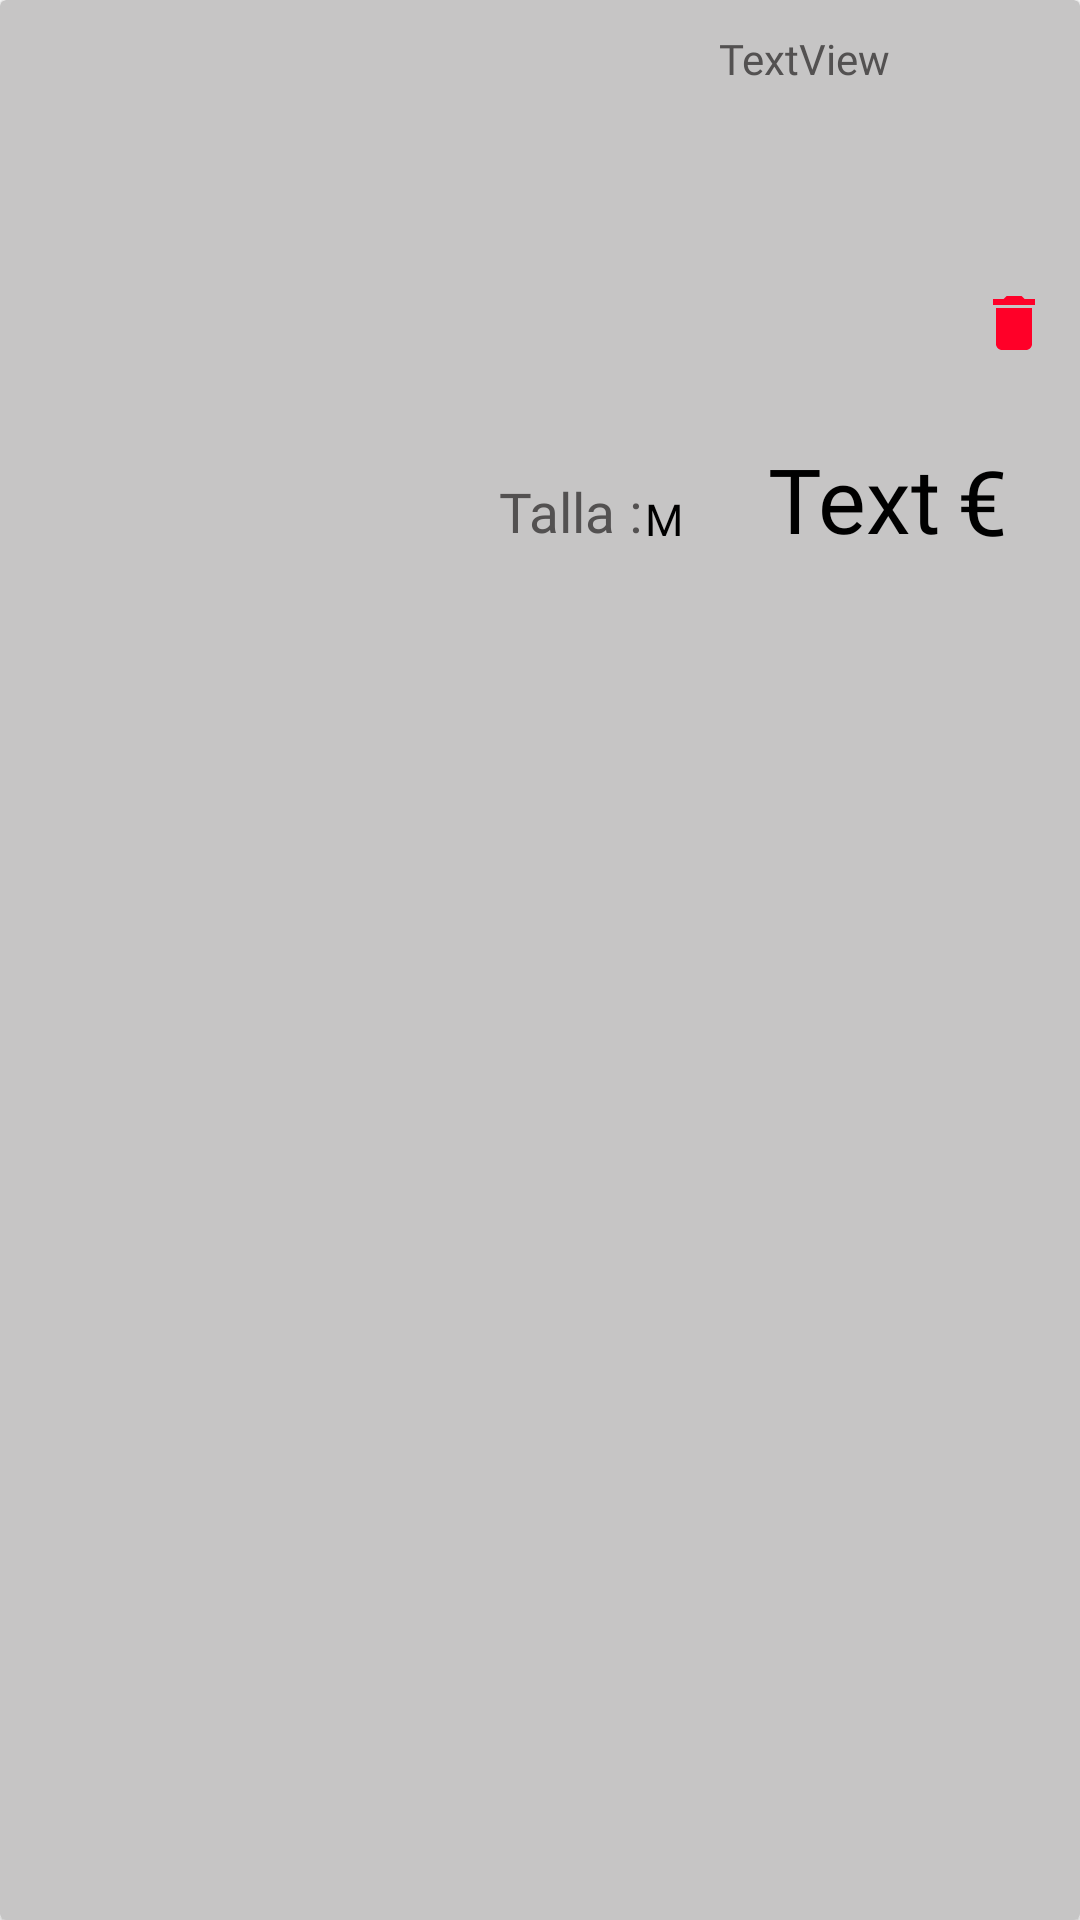

Write the Android layout XML for this screen, with the resource values it uses.
<!-- AndroidManifest.xml: application theme MyMaterialTheme -->
<!-- res/layout/rowcarrito.xml -->
<?xml version="1.0" encoding="utf-8"?>
<androidx.cardview.widget.CardView
    xmlns:android="http://schemas.android.com/apk/res/android"
    xmlns:card_view="http://schemas.android.com/apk/res-auto"
    xmlns:app="http://schemas.android.com/apk/res-auto"
    xmlns:tools="http://schemas.android.com/tools"
    android:layout_width="match_parent"
    android:layout_height="wrap_content"
    app:cardBackgroundColor="#C6C5C5"
    card_view:cardElevation="1dp"
    android:layout_margin="2dp"
    card_view:cardUseCompatPadding="false"
    card_view:contentPadding="10dp">
    <androidx.constraintlayout.widget.ConstraintLayout
        android:layout_width="match_parent"
        android:layout_height="wrap_content">

        <TextView
            android:id="@+id/tvpreciocarrito"
            android:layout_width="76dp"
            android:layout_height="41dp"
            android:layout_marginTop="136dp"
            android:fontFamily="@font/atwriter"
            android:gravity="center"
            android:text="TextView"
            android:textColor="#000000"
            android:textAlignment="textEnd"
            android:textSize="30sp"
            app:layout_constraintEnd_toEndOf="parent"
            app:layout_constraintTop_toTopOf="parent"
            card_view:layout_constraintEnd_toStartOf="@+id/tvpreciocarrito2"
            card_view:layout_constraintStart_toEndOf="@+id/ivproducto"
            tools:ignore="RtlCompat" />

        <TextView
            android:id="@+id/tvpreciocarrito2"
            android:layout_width="29dp"
            android:layout_height="42dp"
            android:layout_marginTop="136dp"
            android:layout_marginEnd="8dp"
            android:layout_marginRight="8dp"
            android:fontFamily="@font/atwriter"
            android:gravity="center"
            android:text="€"
            android:textColor="#000000"
            android:textSize="30sp"
            app:layout_constraintEnd_toEndOf="parent"
            app:layout_constraintTop_toTopOf="parent"
            card_view:layout_constraintStart_toEndOf="@+id/ivproducto" />

        <TextView
            android:id="@+id/tvtitulocarrito"
            android:layout_width="208dp"
            android:layout_height="wrap_content"
            android:autoSizeTextType="uniform"
            android:fontFamily="@font/atwriter"
            android:gravity="center"
            android:text="TextView"
            android:textColor="#535151"
            app:layout_constraintEnd_toEndOf="parent"
            card_view:layout_constraintStart_toEndOf="@+id/ivcarrito"
            card_view:layout_constraintTop_toTopOf="parent" />

        <TextView
            android:id="@+id/tvtallacarro"
            android:layout_width="26dp"
            android:layout_height="20dp"
            android:layout_marginStart="3dp"
            android:layout_marginLeft="3dp"
            android:layout_marginEnd="128dp"
            android:layout_marginRight="128dp"
            android:layout_marginBottom="22dp"
            android:autoSizeTextType="uniform"
            android:fontFamily="@font/cocogoose"
            android:gravity="center"
            android:text="M"
            android:textColor="#000000"
            android:textSize="18dp"
            app:layout_constraintEnd_toEndOf="parent"
            card_view:layout_constraintBottom_toBottomOf="parent"
            card_view:layout_constraintStart_toEndOf="@+id/tvtallacarro2" />

        <TextView
            android:id="@+id/tvtallacarro2"
            android:layout_width="55dp"
            android:layout_height="25dp"
            android:layout_marginEnd="156dp"
            android:layout_marginRight="156dp"
            android:layout_marginBottom="22dp"
            android:autoSizeTextType="uniform"
            android:fontFamily="@font/atwriter"
            android:gravity="center"
            android:text="Talla :"
            android:textColor="#535151"
            app:layout_constraintEnd_toEndOf="parent"
            card_view:layout_constraintBottom_toBottomOf="parent"
            card_view:layout_constraintStart_toEndOf="@+id/ivcarrito" />

        <ImageView
            android:id="@+id/ivcarrito"
            android:layout_width="176dp"
            android:layout_height="195dp"
            app:srcCompat="@drawable/ic_launcher_foreground"
            card_view:layout_constraintStart_toStartOf="parent"
            card_view:layout_constraintTop_toTopOf="parent"
            tools:ignore="VectorDrawableCompat" />


        <ImageButton
            android:id="@+id/imageButton"
            android:layout_width="wrap_content"
            android:layout_height="wrap_content"
            android:background="#C6C5C5"
            android:onClick="clickBorrar"
            app:srcCompat="@drawable/ic_delete_black_24dp"
            card_view:layout_constraintBottom_toBottomOf="parent"
            card_view:layout_constraintEnd_toEndOf="parent"
            card_view:layout_constraintTop_toTopOf="parent"
            tools:ignore="VectorDrawableCompat" />
    </androidx.constraintlayout.widget.ConstraintLayout>
</androidx.cardview.widget.CardView>
<!-- resources referenced by this layout -->
<resources>
  <!-- drawable ic_delete_black_24dp (drawable) -->
  <vector android:height="24dp" android:tint="#FF0028"
      android:viewportHeight="24.0" android:viewportWidth="24.0"
      android:width="24dp" xmlns:android="http://schemas.android.com/apk/res/android">
      <path android:fillColor="#FF000000" android:pathData="M6,19c0,1.1 0.9,2 2,2h8c1.1,0 2,-0.9 2,-2V7H6v12zM19,4h-3.5l-1,-1h-5l-1,1H5v2h14V4z"/>
  </vector>
  <!-- drawable ic_launcher_foreground: png bitmap (mipmap-hdpi, 5850 bytes) -->
  <style name="MyMaterialTheme" parent="Theme.MaterialComponents.Light.NoActionBar">
          
          <item name="colorPrimary">@color/colorPrimary</item>
          <item name="colorPrimaryDark">@color/colorPrimaryDark</item>
          <item name="android:shape">rectangle</item>
          <item name="colorAccent">#FFFFFF</item>
          <item name="textAppearanceButton">@style/AppTextAppearance.Button</item>
      </style>
  <color name="colorPrimary">#6200EE</color>
  <color name="colorPrimaryDark">#3700B3</color>
  <style name="AppTextAppearance.Button" parent="TextAppearance.MaterialComponents.Button">
          <item name="android:textAllCaps">true</item>
      </style>
</resources>
